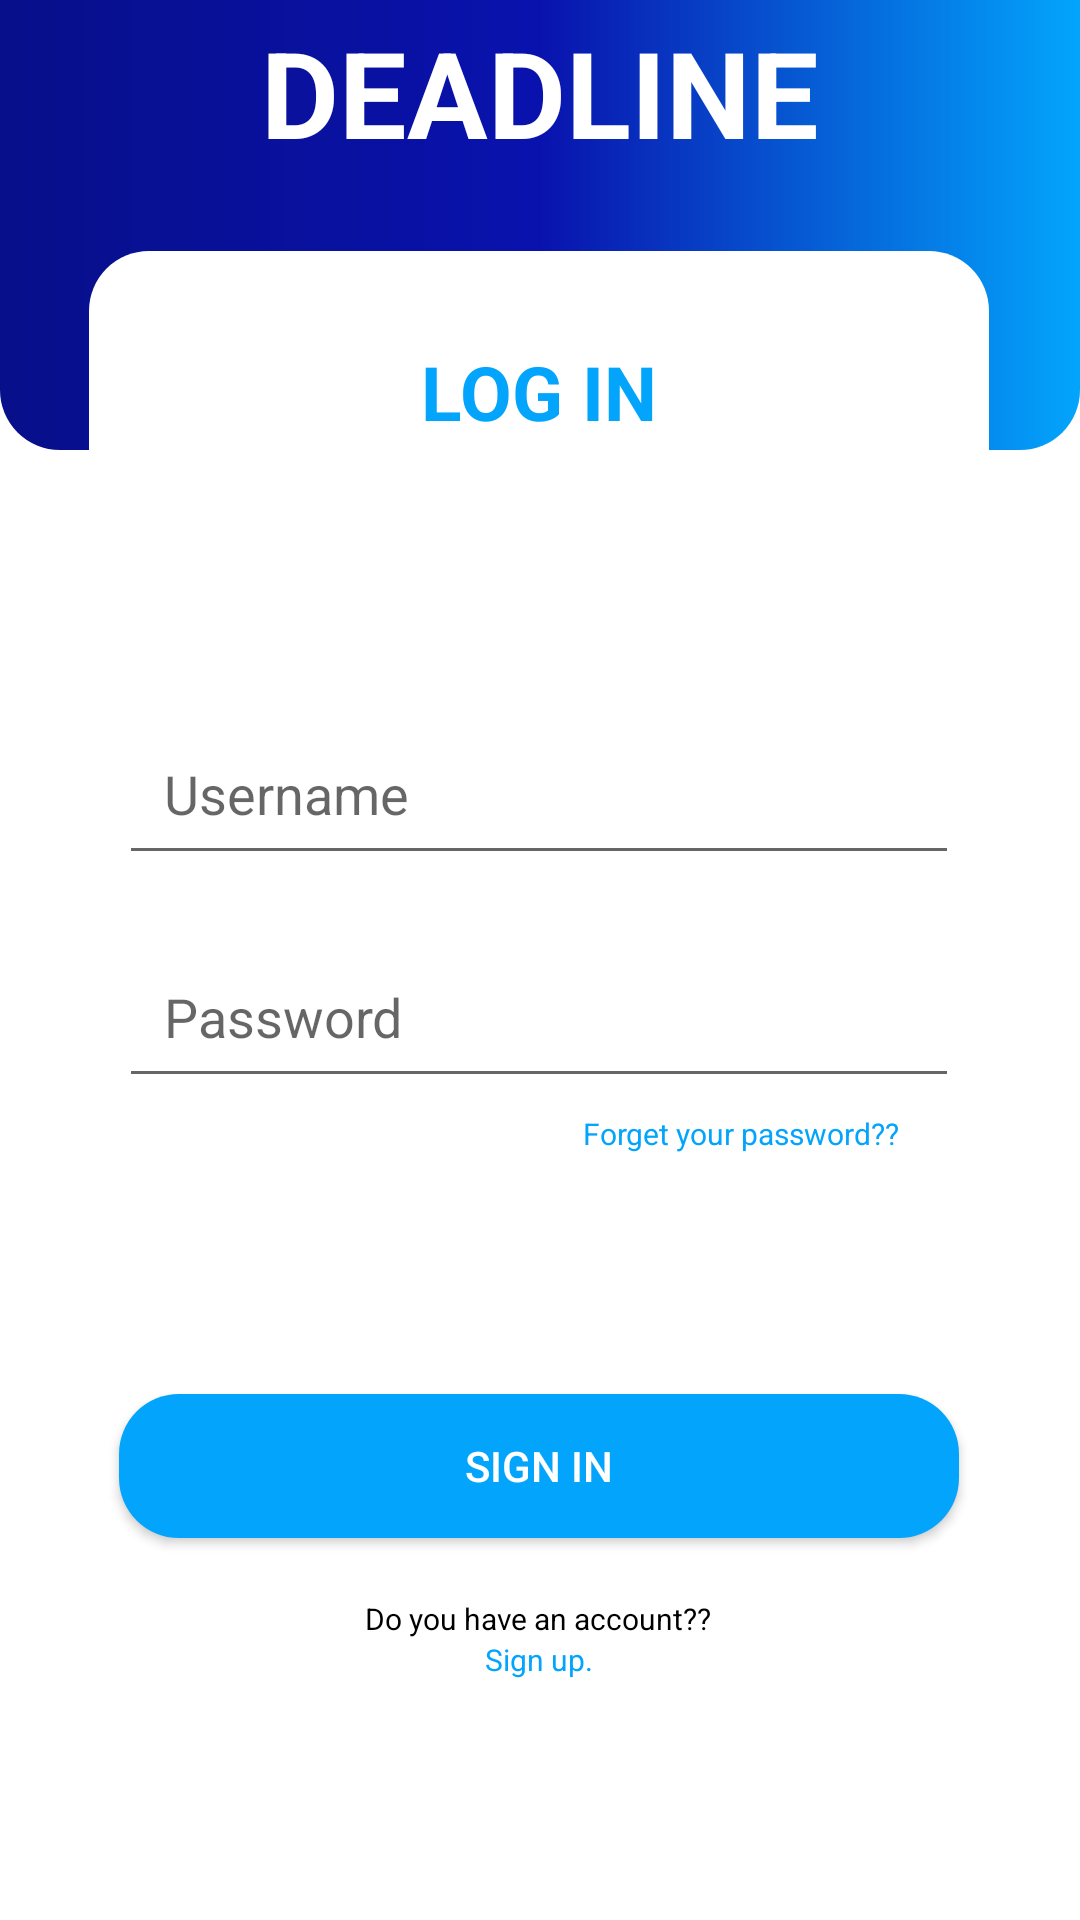

Layout XML and referenced resources for this Android screen:
<!-- AndroidManifest.xml: application theme AppTheme -->
<!-- res/layout/login_activity.xml -->
<?xml version="1.0" encoding="utf-8"?>
<androidx.constraintlayout.widget.ConstraintLayout xmlns:android="http://schemas.android.com/apk/res/android"
    xmlns:app="http://schemas.android.com/apk/res-auto"
    xmlns:tools="http://schemas.android.com/tools"
    android:layout_width="match_parent"
    android:layout_height="match_parent"
    >

    <LinearLayout
        android:id="@+id/linearLayout3"
        android:layout_width="match_parent"
        android:layout_height="150dp"
        android:background="@drawable/custom_layoutlogin"
        android:orientation="vertical"
        app:layout_constraintEnd_toEndOf="parent"
        app:layout_constraintStart_toStartOf="parent"
        app:layout_constraintTop_toTopOf="parent">

        <TextView
            android:layout_width="wrap_content"
            android:layout_height="wrap_content"
            android:layout_gravity="center"
            android:layout_marginTop="4dp"
            android:text="DEADLINE"
            android:textColor="#FFF"
            android:textSize="40sp"
            android:textStyle="bold" />
    </LinearLayout>

    <LinearLayout
        android:layout_width="300dp"
        android:layout_height="wrap_content"


        android:background="@drawable/customlayout"


        android:orientation="vertical"

        android:layout_marginTop="80dp"
        app:layout_constraintBottom_toBottomOf="parent"
        app:layout_constraintEnd_toEndOf="parent"
        app:layout_constraintHorizontal_bias="0.495"
        app:layout_constraintStart_toStartOf="parent"
        app:layout_constraintTop_toTopOf="parent"
        app:layout_constraintVertical_bias="0.055">

        <TextView
            android:layout_width="wrap_content"
            android:layout_height="wrap_content"
            android:layout_gravity="center"
            android:layout_marginTop="30dp"
            android:text="LOG IN"
            android:textColor="#03a5fc"
            android:textSize="25sp"
            android:textStyle="bold" />

        <EditText
            android:id="@+id/_iUsername"
            android:layout_width="280dp"
            android:layout_height="wrap_content"
            android:layout_gravity="center"
            android:layout_marginTop="90dp"
            android:drawableLeft="@drawable/ic_username"
            android:drawablePadding="20dp"
            android:hint="Username"
            android:inputType="textPersonName"
            android:padding="15dp" />

        <EditText
            android:id="@+id/_iPassword"
            android:layout_width="280dp"
            android:layout_height="wrap_content"
            android:layout_gravity="center"
            android:layout_marginTop="20dp"
            android:drawableLeft="@drawable/ic_pass"
            android:drawablePadding="20dp"
            android:hint="Password"
            android:inputType="textPassword"
            android:padding="15dp" />

        <TextView
            android:layout_width="wrap_content"
            android:layout_height="wrap_content"
            android:layout_gravity="right"
            android:layout_marginTop="5dp"
            android:layout_marginRight="30dp"
            android:text="Forget your password??"
            android:textColor="#03a5fc"
            android:textSize="10sp" />

        <Button
            android:id="@+id/butSignin"
            android:layout_width="wrap_content"
            android:layout_height="wrap_content"
            android:layout_gravity="center"
            android:layout_marginTop="80dp"
            android:background="@drawable/custombutton5"
            android:text="SIGN IN"
            android:textColor="#FFF" />

        <TextView
            android:layout_width="wrap_content"
            android:layout_height="wrap_content"
            android:layout_gravity="center"
            android:layout_marginTop="20dp"
            android:textSize="10dp"
            android:text="Do you have an account??"
            android:textColor="#000000" />

        <TextView
            android:id="@+id/sup"
            android:layout_width="wrap_content"
            android:layout_height="wrap_content"
            android:layout_gravity="center"
            android:layout_marginBottom="20dp"
            android:text="Sign up."
            android:textSize="10dp"
            android:textColor="#03a5fc" />


    </LinearLayout>

</androidx.constraintlayout.widget.ConstraintLayout>
<!-- resources referenced by this layout -->
<resources>
  <!-- drawable custom_layoutlogin (drawable) -->
  <?xml version="1.0" encoding="utf-8"?>
  <shape xmlns:android="http://schemas.android.com/apk/res/android">
      <size android:height="200dp"/>
       <gradient android:startColor="#080f8a"
           android:centerColor="#0912ad"
           android:endColor="#03a5fc"/>
      <corners android:bottomLeftRadius="20dp"
          android:bottomRightRadius="20dp"/>
  
  </shape>
  <!-- drawable custombutton5 (drawable-v21) -->
  <?xml version="1.0" encoding="utf-8"?>
  <shape xmlns:android="http://schemas.android.com/apk/res/android">
      <size
          android:width="280dp"
          android:height="40dp"/>
     <solid android:color="#03a5fc"/>
      <corners android:radius="20dp"/>
  
  </shape>
  <!-- drawable customlayout (drawable) -->
  <?xml version="1.0" encoding="utf-8"?>
  <shape xmlns:android="http://schemas.android.com/apk/res/android">
      <size android:height="202dp"
          android:width="390dp"/>
     <solid android:color="#FFF"/>
      <corners android:radius="20dp"/>
  
  
  
  </shape>
</resources>
